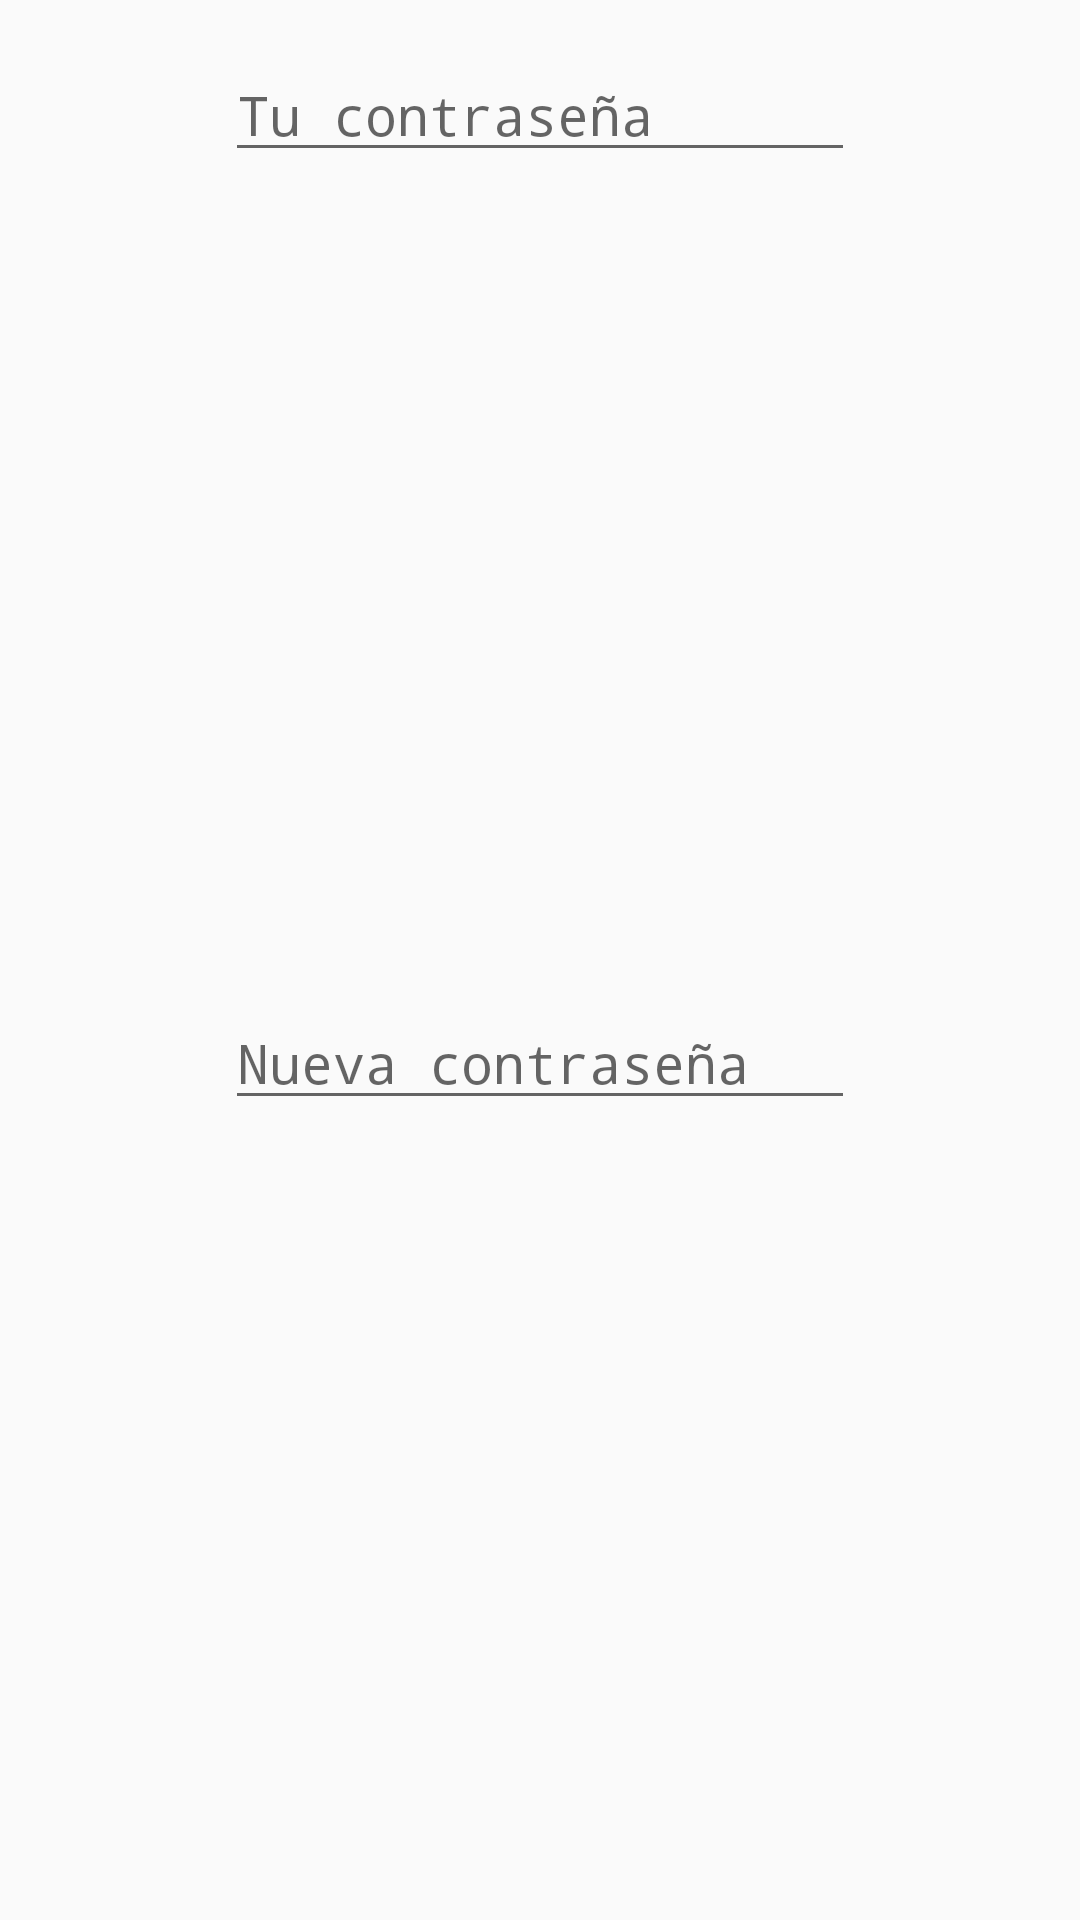

The Android layout XML behind this screen, and the referenced resources:
<!-- AndroidManifest.xml: application theme AppTheme -->
<!-- res/layout/dialog_fragment_edit_profile_user.xml -->
<?xml version="1.0" encoding="utf-8"?>
<androidx.constraintlayout.widget.ConstraintLayout xmlns:android="http://schemas.android.com/apk/res/android"
    xmlns:app="http://schemas.android.com/apk/res-auto"
    xmlns:tools="http://schemas.android.com/tools"
    android:layout_width="match_parent"
    android:layout_height="wrap_content"
    android:orientation="vertical">

    <EditText
        android:id="@+id/editNewPassword"
        android:layout_width="wrap_content"
        android:layout_height="wrap_content"
        android:layout_marginTop="16dp"
        android:ems="10"
        android:hint="@string/hint_actual_password"
        android:inputType="textPassword"
        android:textAlignment="viewStart"
        app:layout_constraintEnd_toEndOf="parent"
        app:layout_constraintStart_toStartOf="parent"
        app:layout_constraintTop_toTopOf="parent" />

    <EditText
        android:id="@+id/editConfirmNewPassword"
        android:layout_width="wrap_content"
        android:layout_height="wrap_content"
        android:layout_marginTop="16dp"
        android:layout_marginBottom="8dp"
        android:ems="10"
        android:hint="@string/hint_confirm_new_password"
        android:inputType="textPassword"
        android:textAlignment="viewStart"
        app:layout_constraintBottom_toBottomOf="parent"
        app:layout_constraintEnd_toEndOf="@+id/editNewPassword"
        app:layout_constraintStart_toStartOf="@+id/editNewPassword"
        app:layout_constraintTop_toBottomOf="@+id/editNewPassword" />
</androidx.constraintlayout.widget.ConstraintLayout>
<!-- resources referenced by this layout -->
<resources>
  <string name="hint_actual_password">Tu contraseña</string>
  <string name="hint_confirm_new_password">Nueva contraseña</string>
  <style name="AppTheme" parent="Theme.AppCompat.Light.DarkActionBar">
          
          <item name="colorPrimary">@color/colorPrimary</item>
          <item name="colorPrimaryDark">@color/colorPrimaryDark</item>
          <item name="colorAccent">@color/colorAccent</item>
      </style>
  <color name="colorPrimary">#0180CF</color>
  <color name="colorPrimaryDark">#00549D</color>
  <color name="colorAccent">#0180CF</color>
</resources>
